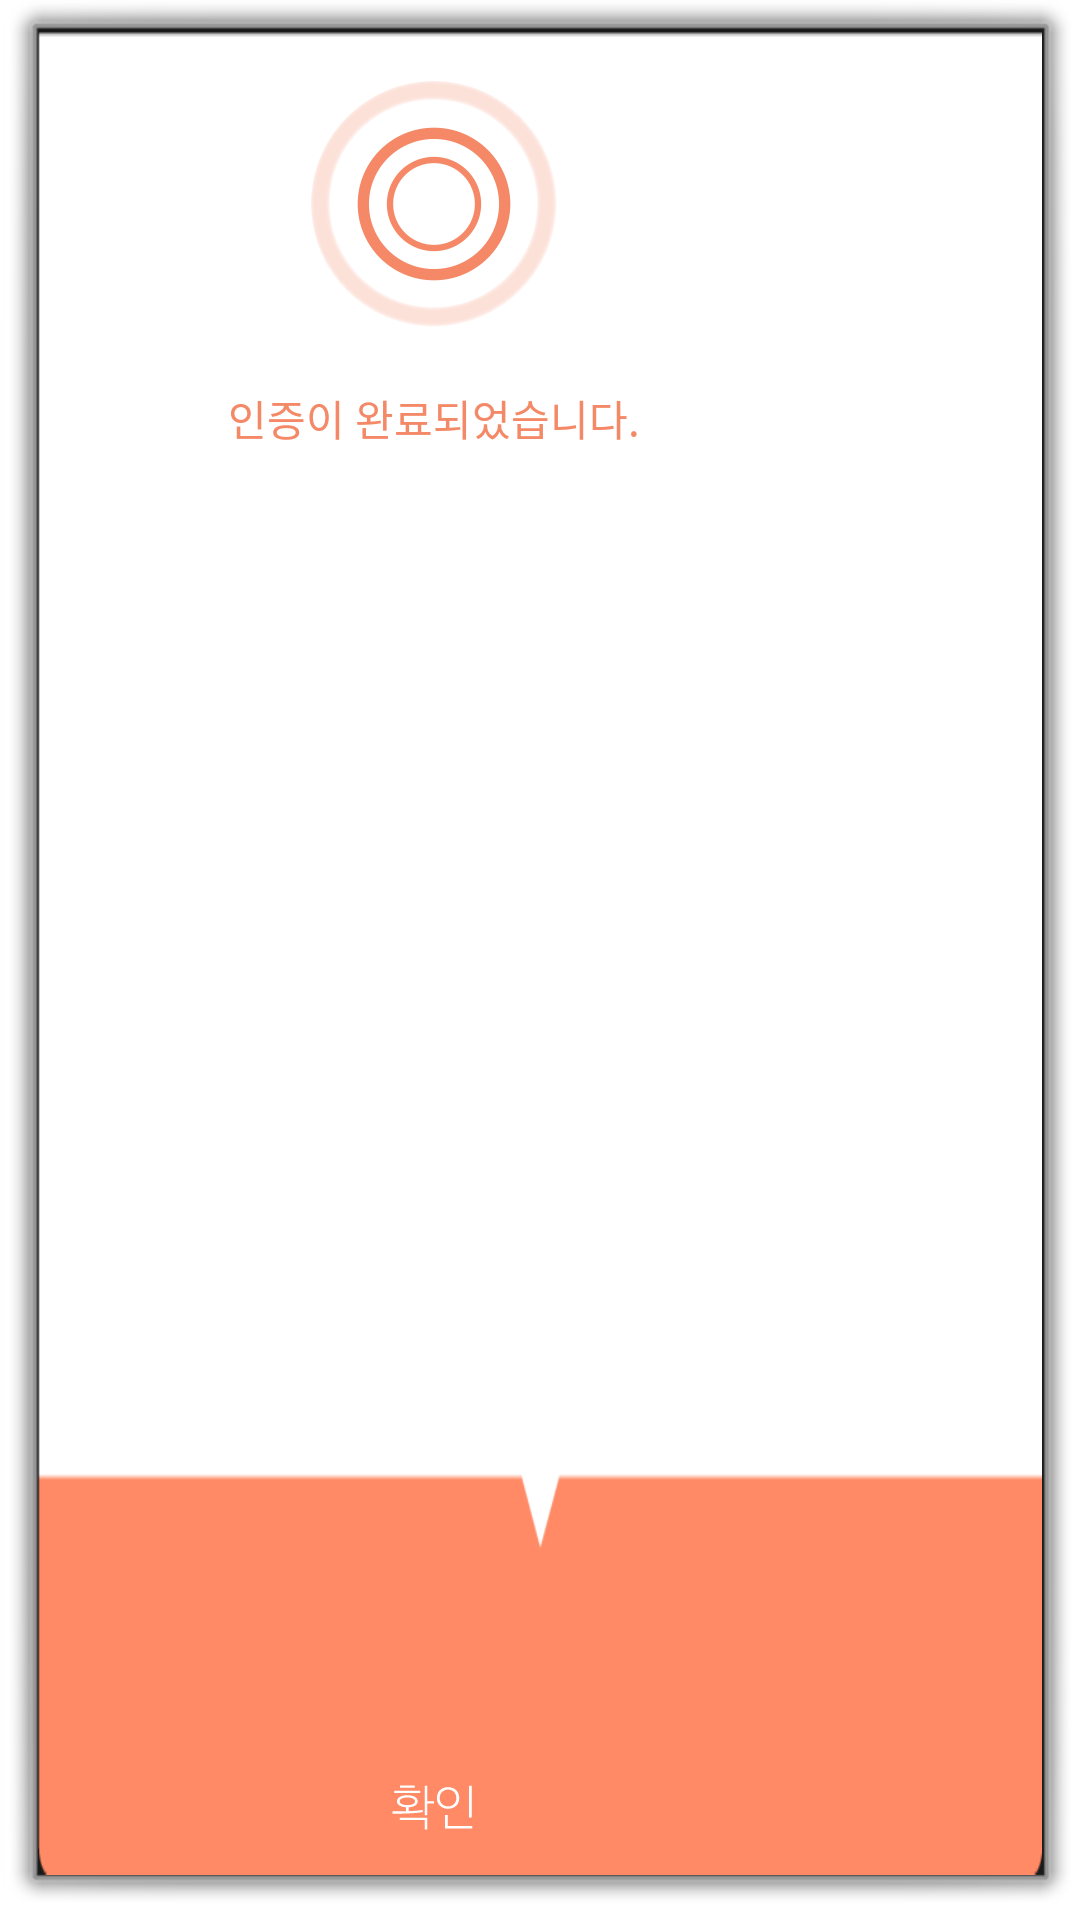

Layout XML and referenced resources for this Android screen:
<!-- AndroidManifest.xml: activity theme android:Theme.Dialog -->
<!-- res/layout/activity_accept_auth.xml -->
<LinearLayout xmlns:android="http://schemas.android.com/apk/res/android"
    xmlns:tools="http://schemas.android.com/tools"
    android:layout_width="264dp"
    android:layout_height="210dp"
    android:orientation="vertical"
    android:background="@mipmap/bg_popup_background"
    tools:context="kr.ac.nexters.knock.dialog.AcceptAuthActivity">



    <LinearLayout
        android:layout_width="264dp"
        android:layout_height="0dp"
        android:layout_weight="1"
        android:orientation="vertical">

        <ImageView
            android:layout_width="82dp"
            android:layout_height="82dp"
            android:src="@mipmap/bg_popup_circle"
            android:layout_marginTop="17dp"
            android:layout_gravity="center"/>

        <TextView
            android:layout_width="wrap_content"
            android:layout_height="wrap_content"
            android:layout_gravity="center"
            android:layout_marginTop="20dp"
            android:text="인증이 완료되었습니다."
            android:textColor="#f48967"
            android:id="@+id/authReq_tv" />

    </LinearLayout>


    <LinearLayout
        android:layout_width="264dp"
        android:layout_height="39dp"
        android:gravity="center_horizontal">

        <Button
            android:layout_width="wrap_content"
            android:layout_height="wrap_content"
            android:layout_gravity="bottom"
            android:background="@mipmap/btn_ok"
            android:id="@+id/auth_btn_accept"/>


    </LinearLayout>

</LinearLayout>
<!-- resources referenced by this layout -->
<resources>
  <!-- mipmap bg_popup_background: png bitmap (mipmap-xxhdpi, 3374 bytes) -->
  <!-- mipmap bg_popup_circle: png bitmap (mipmap-xxhdpi, 15275 bytes) -->
  <!-- mipmap btn_ok: png bitmap (mipmap-xxhdpi, 1508 bytes) -->
</resources>
